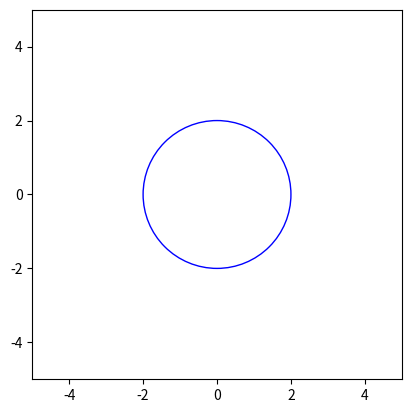

Reproduce this figure in Python.
def draw_data(circle_1, circle_2):
    import matplotlib.pyplot as plt

    fig, ax = plt.subplots()  # připravení okna pro vykreslení

    circle = plt.Circle((0, 0), 2, fill=False, color="blue")  # vytvoření kružnice
    ax.add_patch(circle)  # přidání kružnice do okna

    ax.set_xlim(-5, 5)  # nastavení rozsahu os, aby bylo vidět celý graf
    ax.set_ylim(-5, 5)

    ax.set_aspect("equal")  # nastavení stejného poměru os, aby kružnice vypadala jako kruh
    plt.show()  # zobrazení okna s kružnicí

circle_1 = {"x": 8, "y": 3, "r": 2}
circle_2 = {"x": 3, "y": 6, "r": 10}
print(draw_data(circle_1, circle_2))
